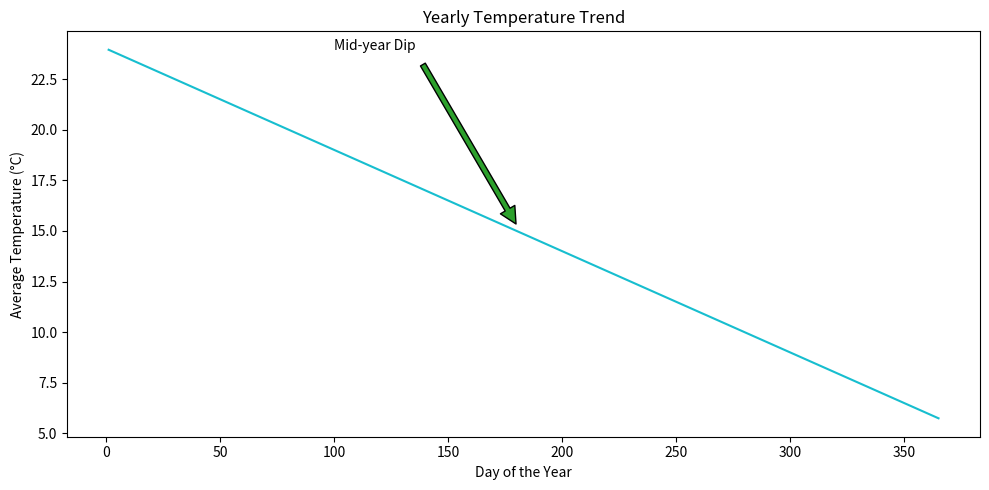

The matplotlib source for this figure:

import matplotlib.pyplot as plt

# Data
days = list(range(1, 366))
temperatures = [24 - 0.05 * day for day in days]  # Simulating a temperature trend

# Plotting
plt.figure(figsize=(10, 5))  # Change width and height

plt.plot(days, temperatures, color='#17becf')  # Using a specific color code

plt.title('Yearly Temperature Trend')  # Change the topic and headline
plt.xlabel('Day of the Year')
plt.ylabel('Average Temperature (°C)')

# Annotation
plt.annotate('Mid-year Dip', xy=(182, temperatures[181]), xytext=(100, temperatures[100] + 5),
             arrowprops=dict(facecolor='#2ca02c', shrink=0.05))

plt.tight_layout()
plt.show()
